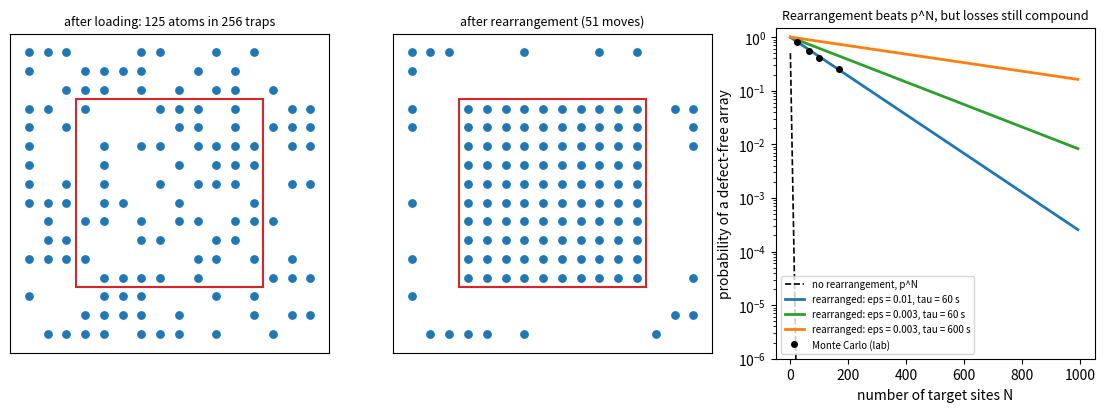

This figure's Python source: (Note: this script raises an exception after producing the figure.)
"""
Stochastic loading and atom-by-atom rearrangement of a tweezer array.

Physics / model
---------------
1. Loading. Light-assisted collisions remove atoms in pairs, so a tweezer that
   received a Poisson number N of atoms ends up with N mod 2 atoms. The
   probability of one atom is

       p1 = exp(-nbar) sinh(nbar) = (1 - exp(-2 nbar)) / 2  -> 1/2  for nbar >> 1.

   Each site of the array is then filled independently with probability p.

2. Rearrangement. A target block of N sites is to be filled. Every empty
   target site ("hole") is filled by moving one reservoir atom into it, chosen
   by a minimum-total-distance assignment (Hungarian algorithm). Each move
   succeeds with probability 1 - eps_move. During the whole cycle (duration
   t_cycle) every target atom can also be lost to background-gas collisions with
   lifetime tau_vac.

   Because each hole costs exactly one move, the success probability is
   independent of which reservoir atom is chosen:

       P_success = sum_h  Binom(h; N, 1-p) * Prob(reservoir >= h) * (1-eps)^h * exp(-N t/tau)

   with the reservoir a Binomial(M - N, p) number of atoms. Without
   rearrangement, P_success = p^N exp(-N t/tau).
"""

import os
import numpy as np
import matplotlib.pyplot as plt
from scipy.optimize import linear_sum_assignment
from scipy.stats import binom

rng = np.random.default_rng(5)

# ---------------------------------------------------------------------------
# 1) Loading: Poisson arrivals followed by pairwise loss
# ---------------------------------------------------------------------------
nbar_values = np.array([0.25, 0.5, 1.0, 2.0, 4.0])
n_sites_load = 200000
p1_mc = np.array([np.mean(rng.poisson(nb, n_sites_load) % 2) for nb in nbar_values])
p1_th = 0.5 * (1 - np.exp(-2 * nbar_values))

p = 0.5                            # single-atom loading probability per site
occ = rng.random(n_sites_load) < p
load_mean, load_var = occ.mean(), occ.var()

# ---------------------------------------------------------------------------
# 2) 2D rearrangement with the Hungarian algorithm
# ---------------------------------------------------------------------------
eps_move = 0.01        # loss probability per move
tau_vac = 60.0         # s, vacuum-limited lifetime
t_cycle = 0.20         # s, time from loading image to final image


def rearrange_2d(L, n_target):
    """One realisation on an L x L grid with a central n_target x n_target block."""
    grid = rng.random((L, L)) < p
    start = (L - n_target) // 2
    tgt = np.zeros((L, L), bool)
    tgt[start:start + n_target, start:start + n_target] = True
    holes = np.argwhere(tgt & ~grid)
    reservoir = np.argwhere(~tgt & grid)
    if len(reservoir) < len(holes):
        return False, grid, None, len(holes)
    final = grid.copy()
    if len(holes):
        cost = np.linalg.norm(holes[:, None, :] - reservoir[None, :, :], axis=2)
        rows, cols = linear_sum_assignment(cost)
        for hi, ri in zip(rows, cols):
            final[tuple(reservoir[ri])] = False
            final[tuple(holes[hi])] = rng.random() > eps_move     # move may fail
    survive = rng.random((L, L)) < np.exp(-t_cycle / tau_vac)
    final &= survive
    return bool(np.all(final[tgt])), grid, final, len(holes)


def p_success_analytic(N, M):
    h = np.arange(N + 1)
    return np.sum(binom.pmf(h, N, 1 - p) * binom.sf(h - 1, M - N, p)
                  * (1 - eps_move)**h) * np.exp(-N * t_cycle / tau_vac)


cases = [(8, 5), (12, 8), (16, 10), (20, 13)]        # (L, side of target)
n_trials = 1500
results = []
for L, nt in cases:
    succ = np.array([rearrange_2d(L, nt)[0] for _ in range(n_trials)])
    P_mc = succ.mean()
    err = np.sqrt(max(P_mc * (1 - P_mc), 1 / n_trials) / n_trials)
    P_th = p_success_analytic(nt * nt, L * L)
    results.append((L, nt, P_mc, err, P_th, p**(nt * nt) * np.exp(-nt * nt * t_cycle / tau_vac)))

print("Loading and rearrangement")
print("=" * 70)
for nb, a, b in zip(nbar_values, p1_mc, p1_th):
    print(f"nbar = {nb:4.2f}: P(single atom) MC = {a:.4f}, (1 - exp(-2 nbar))/2 = {b:.4f}")
print(f"site occupation: mean {load_mean:.4f} (p = {p}), variance {load_var:.4f} (p(1-p) = {p * (1 - p):.4f})")
print(f"move loss {eps_move}, vacuum lifetime {tau_vac:.0f} s, cycle {t_cycle} s")
print(" grid   target   N    P_success MC       analytic   no rearrangement")
for L, nt, a, e, b, c in results:
    print(f" {L:2d}x{L:<2d}  {nt:2d}x{nt:<2d}  {nt * nt:3d}   {a:.3f} +/- {e:.3f}    {b:.3f}      {c:.1e}")

# ---------------------------------------------------------------------------
# Figure: one example before/after, and success versus N
# ---------------------------------------------------------------------------
ok, before, after, nh = rearrange_2d(16, 10)
while after is None:
    ok, before, after, nh = rearrange_2d(16, 10)
fig, axes = plt.subplots(1, 3, figsize=(14, 4.3))
for ax, g, title in [(axes[0], before, f"after loading: {before.sum()} atoms in 256 traps"),
                     (axes[1], after, f"after rearrangement ({nh} moves)")]:
    yy, xx = np.nonzero(g)
    ax.scatter(xx, yy, s=28, c="C0")
    ax.add_patch(plt.Rectangle((2.5, 2.5), 10, 10, fill=False, ec="C3", lw=1.5))
    ax.set_xlim(-1, 16)
    ax.set_ylim(-1, 16)
    ax.set_aspect("equal")
    ax.set_xticks([])
    ax.set_yticks([])
    ax.set_title(title, fontsize=9)
N_axis = np.arange(1, 1001)
axes[2].semilogy(N_axis, p**N_axis, "k--", lw=1.2, label="no rearrangement, p^N")
for eps, tau, col in [(0.01, 60, "C0"), (0.003, 60, "C2"), (0.003, 600, "C1")]:
    Pr = np.array([np.sum(binom.pmf(np.arange(n + 1), n, 1 - p) * (1 - eps)**np.arange(n + 1))
                   * np.exp(-n * t_cycle / tau) for n in N_axis[::10]])
    axes[2].semilogy(N_axis[::10], Pr, color=col, lw=2, label=f"rearranged: eps = {eps}, tau = {tau} s")
axes[2].plot([nt * nt for _, nt, *_ in results], [r[2] for r in results], "ko", ms=4, label="Monte Carlo (lab)")
axes[2].set_ylim(1e-6, 1.5)
axes[2].set_xlabel("number of target sites N")
axes[2].set_ylabel("probability of a defect-free array")
axes[2].set_title("Rearrangement beats p^N, but losses still compound", fontsize=9)
axes[2].legend(fontsize=7, loc="lower left")
figdir = os.path.join(os.path.dirname(os.path.abspath(__file__)), "figures")
os.makedirs(figdir, exist_ok=True)
plt.tight_layout()
plt.savefig(os.path.join(figdir, "rearrange.png"), dpi=130, bbox_inches="tight")
plt.show()

# ---------------------------------------------------------------------------
# Independent checks
# ---------------------------------------------------------------------------
se_p1 = np.sqrt(p1_th * (1 - p1_th) / n_sites_load)
checks = {
    "parity of a Poisson number reproduces (1 - exp(-2 nbar))/2 within 4 s.e.":
        np.all(np.abs(p1_mc - p1_th) < 4 * se_p1),
    "site occupation has binomial mean p and variance p(1-p)":
        abs(load_mean - p) < 4 * np.sqrt(p * (1 - p) / n_sites_load) and abs(load_var - p * (1 - p)) < 0.002,
    "Monte Carlo success matches the exact hole-counting formula within 4 s.e.":
        all(abs(a - b) < 4 * e for _, _, a, e, b, _ in results),
    "rearrangement beats p^N by many orders of magnitude for N >= 25":
        all(b > 1e6 * c for _, nt, _, _, b, c in results if nt * nt >= 25),
}
